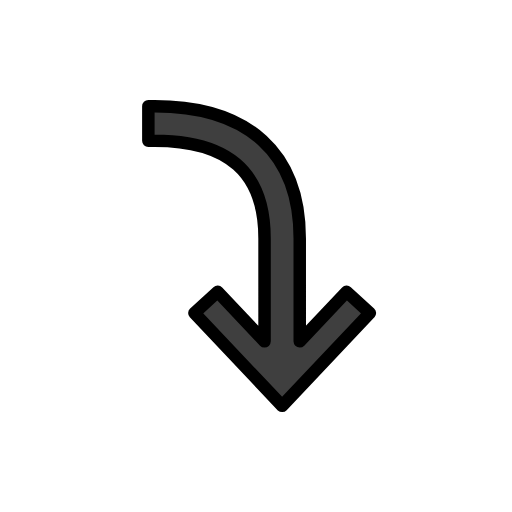
t = 0.00 s
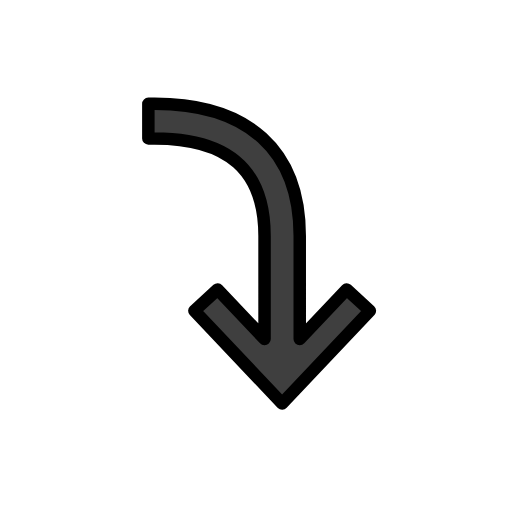
t = 0.48 s
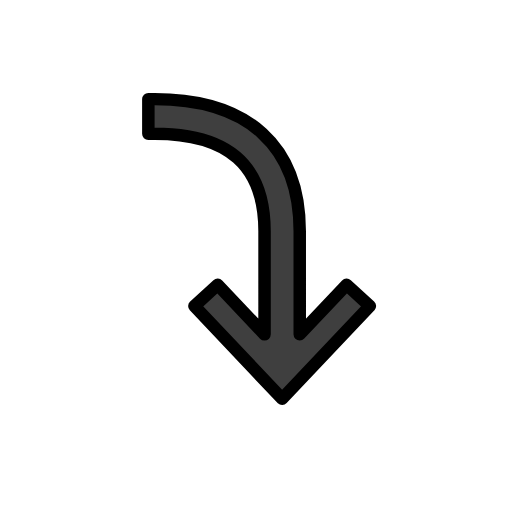
t = 1.43 s
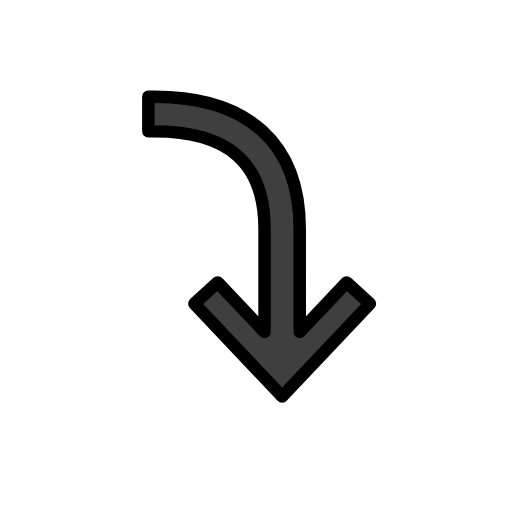
t = 1.90 s
t = 2.38 s: frame unchanged from t = 1.43 s, image omitted
t = 3.33 s: frame unchanged from t = 0.48 s, image omitted

The animated SVG that drew these frames (rendered in a browser with its animation timeline set to each time). Animation: 1 SMIL element (animateTransform=1); one cycle of 3.80 s, repeats indefinitely.

<?xml version='1.0' encoding='utf-8'?>
<svg xmlns="http://www.w3.org/2000/svg" id="emoji" viewBox="-5 -5 82 82" width="200" height="200" role="img">
  <title>OpenMoji: right arrow curving down</title><g><g id="color">
    <path fill="#3F3F3F" stroke="none" stroke-linecap="round" stroke-linejoin="round" stroke-miterlimit="10" stroke-width="2" d="M40.1841,60L26.1294,45.1413l3.7285-3.413l7.5107,7.9438V33.1797c0-10.5232-5.7598-15.6386-17.6094-15.6386h-1V12h1 c14.9902,0,23.2461,7.522,23.2461,21.1797v16.4872l7.5078-7.9386l3.7275,3.413L40.1841,60z" />
  </g>
  <g id="hair" />
  <g id="skin" />
  <g id="skin-shadow" />
  <g id="line">
    <path fill="none" stroke="#000000" stroke-linecap="round" stroke-linejoin="round" stroke-miterlimit="10" stroke-width="2" d="M40.1841,60L26.1294,45.1413l3.7285-3.413l7.5107,7.9438V33.1797c0-10.5232-5.7598-15.6386-17.6094-15.6386h-1V12h1 c14.9902,0,23.2461,7.522,23.2461,21.1797v16.4872l7.5078-7.9386l3.7275,3.413L40.1841,60z" />
  </g>
<animateTransform attributeName="transform" type="translate" values="0 0;0 -1.5;0 0" dur="3.8s" repeatCount="indefinite" /></g></svg>
